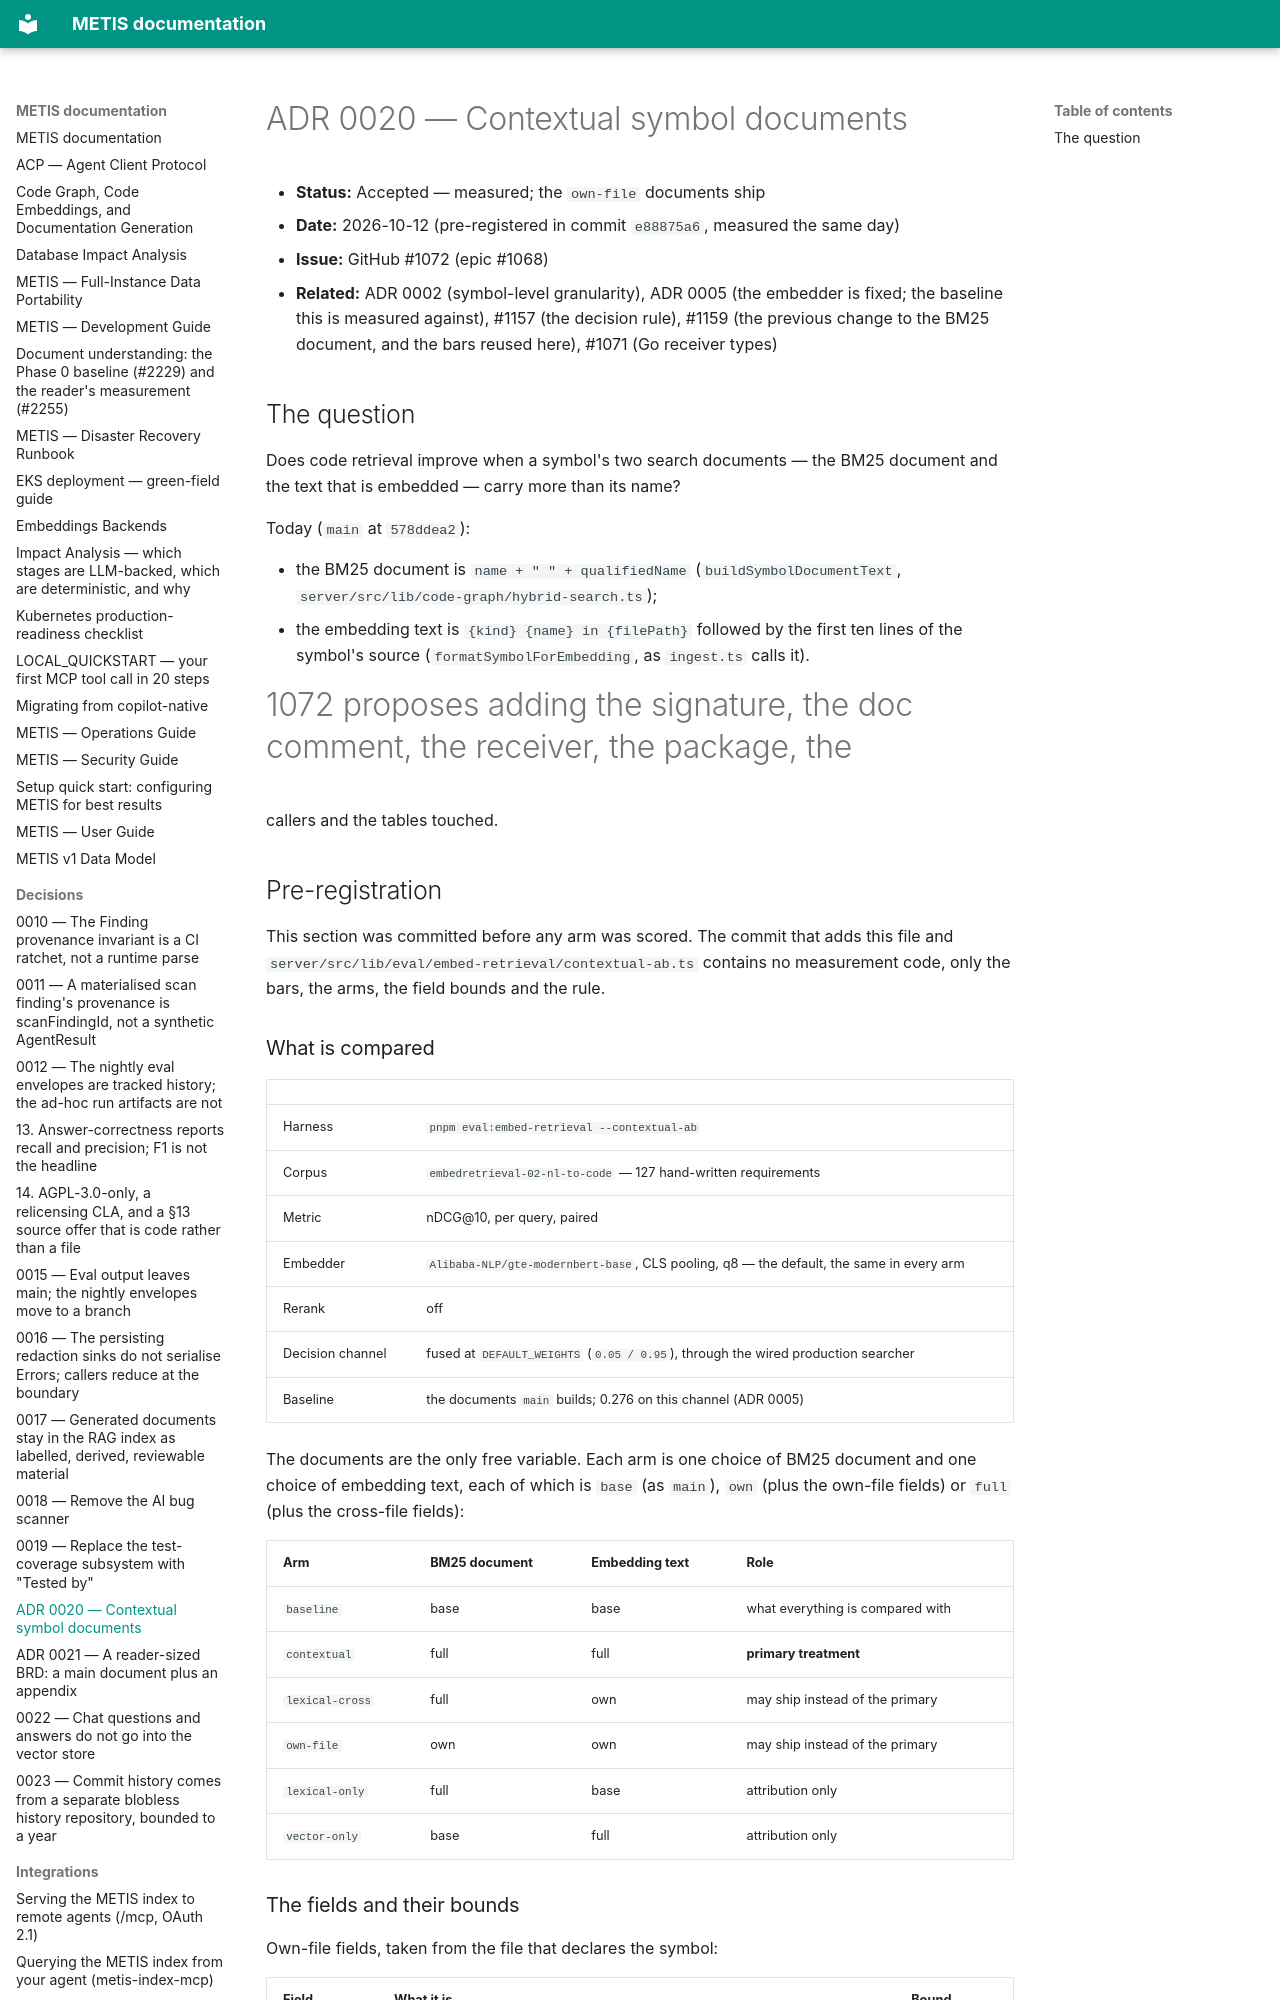

repository: openzigs/metis · page: decisions/0020-contextual-symbol-documents/index.html · generator: mkdocs

# ADR 0020 — Contextual symbol documents

- **Status:** Accepted — measured; the `own-file` documents ship
- **Date:** 2026-10-12 (pre-registered in commit `e88875a6`, measured the same day)
- **Issue:** GitHub #1072 (epic #1068)
- **Related:** ADR 0002 (symbol-level granularity), ADR 0005 (the embedder is fixed; the
  baseline this is measured against), #1157 (the decision rule), #1159 (the previous change
  to the BM25 document, and the bars reused here), #1071 (Go receiver types)

## The question

Does code retrieval improve when a symbol's two search documents — the BM25 document and
the text that is embedded — carry more than its name?

Today (`main` at `578ddea2`):

- the BM25 document is `name + " " + qualifiedName` (`buildSymbolDocumentText`,
  `server/src/lib/code-graph/hybrid-search.ts`);
- the embedding text is `{kind} {name} in {filePath}` followed by the first ten lines of
  the symbol's source (`formatSymbolForEmbedding`, as `ingest.ts` calls it).

#1072 proposes adding the signature, the doc comment, the receiver, the package, the
callers and the tables touched.

## Pre-registration

This section was committed before any arm was scored. The commit that adds this file and
`server/src/lib/eval/embed-retrieval/contextual-ab.ts` contains no measurement code, only
the bars, the arms, the field bounds and the rule.

### What is compared

| | |
|---|---|
| Harness | `pnpm eval:embed-retrieval --contextual-ab` |
| Corpus | `embedretrieval-02-nl-to-code` — 127 hand-written requirements |
| Metric | nDCG@10, per query, paired |
| Embedder | `Alibaba-NLP/gte-modernbert-base`, CLS pooling, q8 — the default, the same in every arm |
| Rerank | off |
| Decision channel | fused at `DEFAULT_WEIGHTS` (`0.05 / 0.95`), through the wired production searcher |
| Baseline | the documents `main` builds; 0.276 on this channel (ADR 0005) |

The documents are the only free variable. Each arm is one choice of BM25 document and one
choice of embedding text, each of which is `base` (as `main`), `own` (plus the own-file
fields) or `full` (plus the cross-file fields):

| Arm | BM25 document | Embedding text | Role |
|---|---|---|---|
| `baseline` | base | base | what everything is compared with |
| `contextual` | full | full | **primary treatment** |
| `lexical-cross` | full | own | may ship instead of the primary |
| `own-file` | own | own | may ship instead of the primary |
| `lexical-only` | full | base | attribution only |
| `vector-only` | base | full | attribution only |
